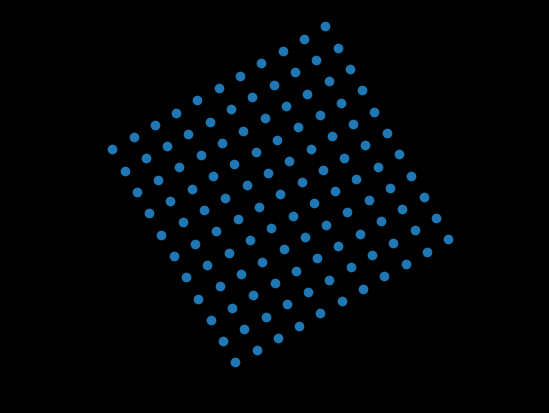

Here is the Python script that generated this plot:
# -*- coding: utf-8 -*-

import numpy as np
from math import cos, sin, pi
import matplotlib.pyplot as plt


def matrix_rotation(points, angle):
    point_matrices = [np.array([i[0], i[1]]) for i in points]
    rotation_matrix = np.array([[cos(angle), -sin(angle)],
                                [sin(angle), cos(angle)]])

    result = [np.dot(rotation_matrix, i) for i in point_matrices]
    return [(i[0], i[1]) for i in result]


# Example
fig, ax = plt.subplots()
ax.axis('equal')
ax.set_facecolor((0,0,0))
fig.patch.set_facecolor((0,0,0))
points = [(x, y) for x in range(-5, 6) for y in range(-5, 6)]
points = matrix_rotation(points, pi / 6)

x, y = zip(*points)
plt.scatter(x, y)
plt.show()

